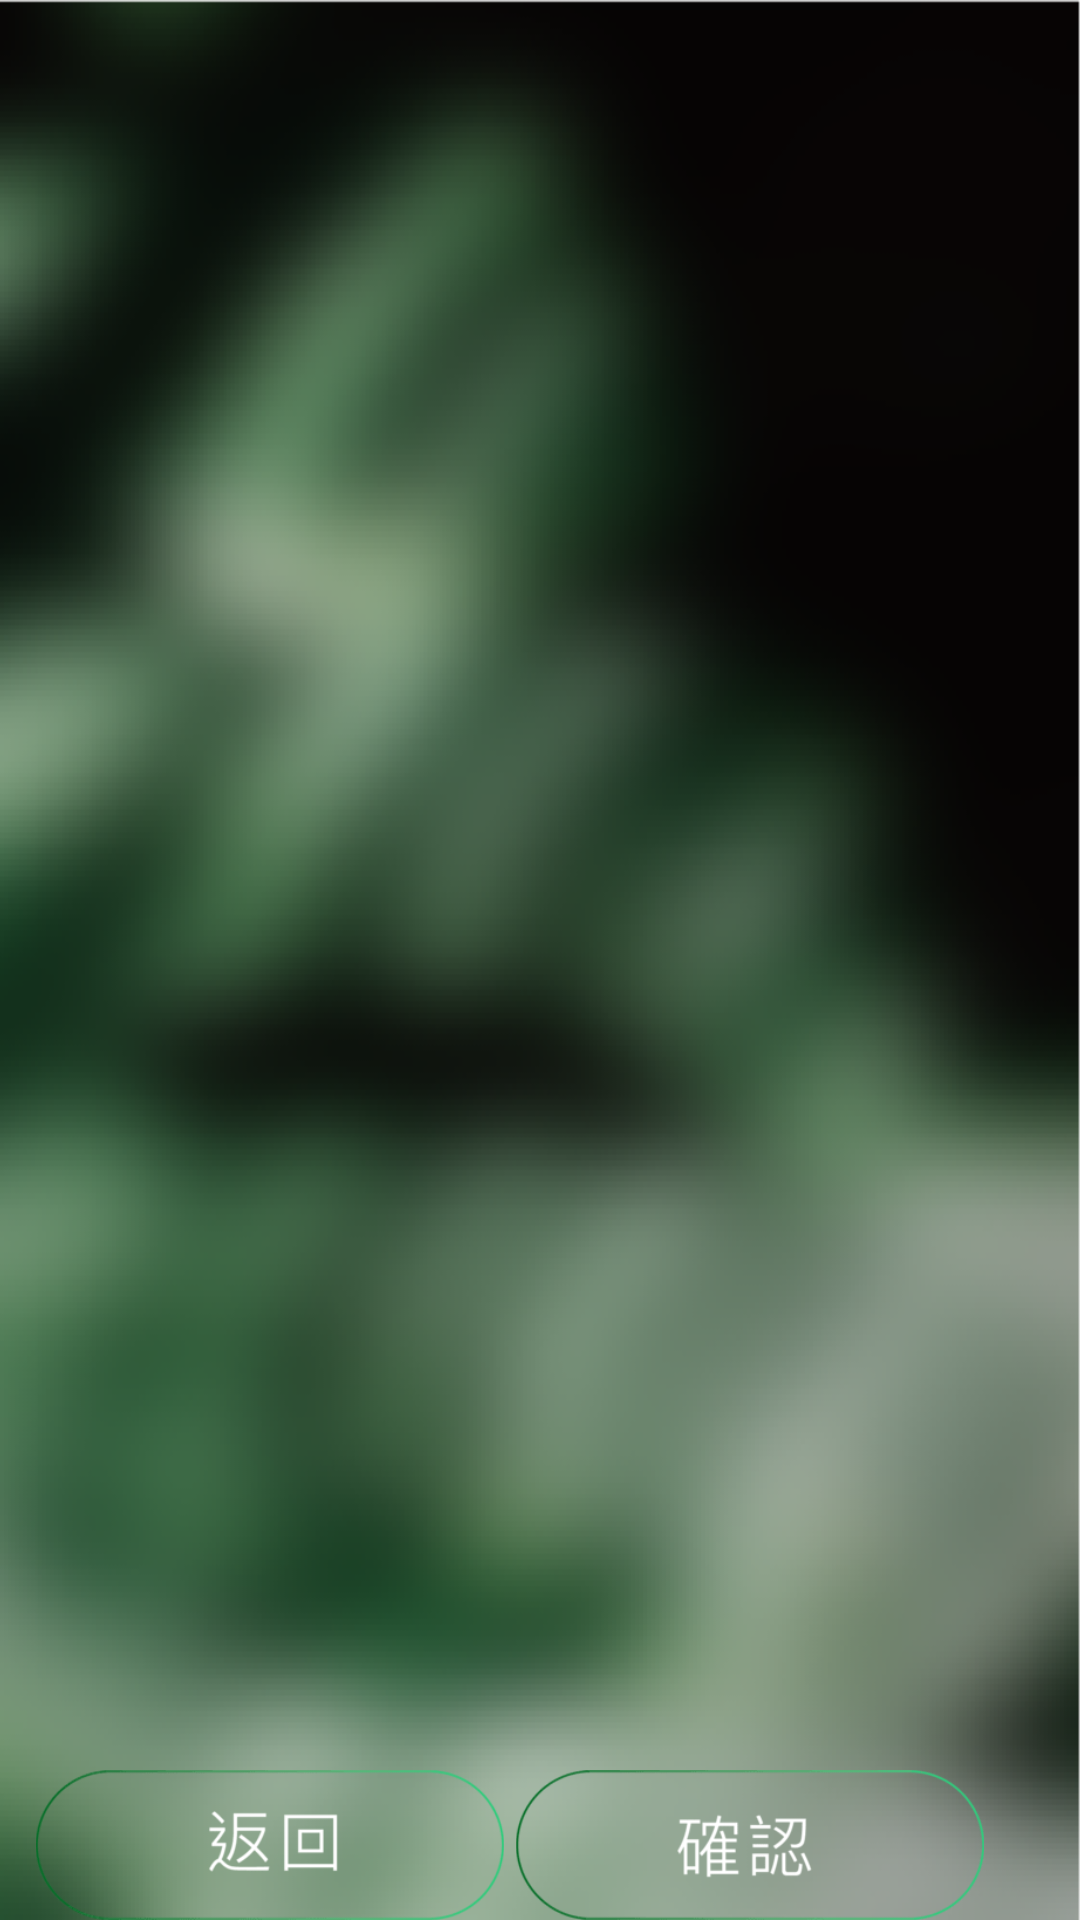

Android layout source for this screen:
<!-- AndroidManifest.xml: application theme AppTheme -->
<!-- res/layout/content_subsign.xml -->
<?xml version="1.0" encoding="utf-8"?>
<androidx.constraintlayout.widget.ConstraintLayout xmlns:android="http://schemas.android.com/apk/res/android"
    xmlns:app="http://schemas.android.com/apk/res-auto"
    android:layout_width="match_parent"
    android:layout_height="match_parent"
    app:layout_behavior="@string/appbar_scrolling_view_behavior">

    <RelativeLayout
        android:layout_width="match_parent"
        android:layout_height="match_parent"
        android:paddingLeft="10dp"
        android:paddingRight="30dp"
        android:background="@drawable/cs_bg2">

        <ListView
            android:id="@+id/prefer"
            android:layout_width="match_parent"
            android:layout_height="match_parent"
            android:layout_above="@id/show"
            >

        </ListView>

        <TextView
            android:id="@+id/show"
            android:layout_width="wrap_content"
            android:layout_height="wrap_content"
            android:layout_above="@id/L1"
            android:layout_alignLeft="@+id/prefer"
            android:layout_marginLeft="22dp"
            android:text=" " />

        <LinearLayout
            android:layout_width="match_parent"
            android:layout_height="wrap_content"
            android:id="@+id/L1"
            android:layout_alignParentBottom="true"
            android:orientation="horizontal">


            <ImageView
                android:id="@+id/fin"
                android:layout_width="wrap_content"
                android:layout_height="50dp"
                android:layout_weight="1"
                app:srcCompat="@drawable/cs_ret" />
            <ImageView
                android:id="@+id/okbtn"
                android:layout_width="wrap_content"
                android:layout_height="50dp"
                android:layout_weight="1"
                app:srcCompat="@drawable/cs_ok"/>
        </LinearLayout>

    </RelativeLayout>
</androidx.constraintlayout.widget.ConstraintLayout>
<!-- resources referenced by this layout -->
<resources>
  <!-- drawable cs_bg2: png bitmap (drawable, 99140 bytes) -->
  <!-- drawable cs_ok: png bitmap (drawable, 3525 bytes) -->
  <!-- drawable cs_ret: png bitmap (drawable, 3209 bytes) -->
  <style name="AppTheme" parent="Theme.AppCompat.Light.DarkActionBar">
          
          <item name="colorPrimary">#2a2a2a</item>
          <item name="colorPrimaryDark">@color/colorPrimaryDark</item>
          <item name="colorAccent">@color/colorAccent</item>
      </style>
  <!-- not gathered from this repository: default colours our renderer supplied (Android Studio template values) -->
  <color name="colorPrimaryDark">#FF3700B3</color>
  <color name="colorAccent">#FF03DAC5</color>
</resources>
